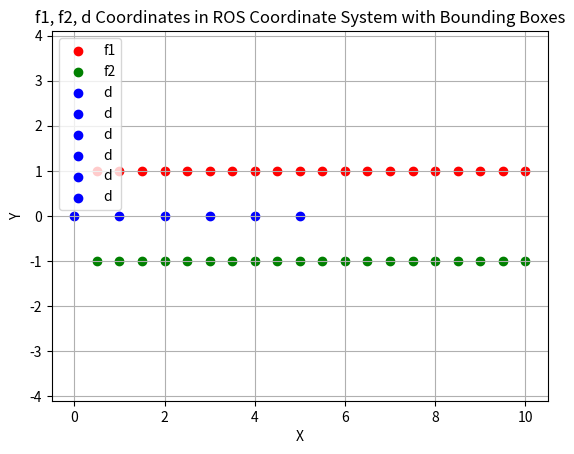

This chart was generated by the following Python code:
import matplotlib.pyplot as plt

# 座標データの定義
f1 = [(x, 1) for x in [i * 0.5 for i in range(1, 21)]]
f2 = [(x, -1) for x in [i * 0.5 for i in range(1, 21)]]
d = [(x, 0) for x in range(6)]

# Bounding boxesの基本定義
A1_base = [(0.5,0.75), (0.5,1.5), (2.5,1.5), (2.5,0.75)]
A2_base = [(0.5,-0.75), (0.5,-1.5), (2.5,-1.5), (2.5,-0.75)]

def translate_points(points, dx, dy):
    """Given a list of points, translate each by dx and dy."""
    return [(x+dx, y+dy) for x, y in points]

def plot_data():
    fig, ax = plt.subplots()
    
    # f1とf2のデータをプロット
    if f1:
        x, y = zip(*f1)
        ax.scatter(x, y, c='r', label='f1')

    if f2:
        x, y = zip(*f2)
        ax.scatter(x, y, c='g', label='f2')

    # グラフの範囲を設定して固定
    ax.set_xlim(-1, 11)
    ax.set_ylim(-2, 2)

    for point in d:
        dx, dy = point
        A1 = translate_points(A1_base, dx, dy)
        A2 = translate_points(A2_base, dx, dy)

        # Bounding boxesのデータをプロット
        A1_x, A1_y = zip(*A1)
        A2_x, A2_y = zip(*A2)

        ax.plot(*zip(*A1, A1[0]), linestyle='-', color='blue')  # 最後に初期点を追加して閉じる
        ax.plot(*zip(*A2, A2[0]), linestyle='-', color='purple')  # 最後に初期点を追加して閉じる

        # dの点をプロット
        ax.scatter(dx, dy, c='b', label='d' if 'd' not in [label.get_label() for label in ax.legend().get_lines()] else "")

        ax.set_xlabel('X')
        ax.set_ylabel('Y')
        ax.grid(True)
        ax.axis('equal')  # 同じスケールの軸を保持するため
        ax.set_title('f1, f2, d Coordinates in ROS Coordinate System with Bounding Boxes')

        plt.legend()
        plt.draw()
        plt.pause(1)  # 1Hz (1秒ごと)
        
        # Clear the bounding boxes and d points for the next iteration
        lines = list(ax.lines)
        for line in lines[-2:]:  # The last 2 lines are the bounding boxes
            line.remove()

    plt.show()

if __name__ == '__main__':
    plot_data()
